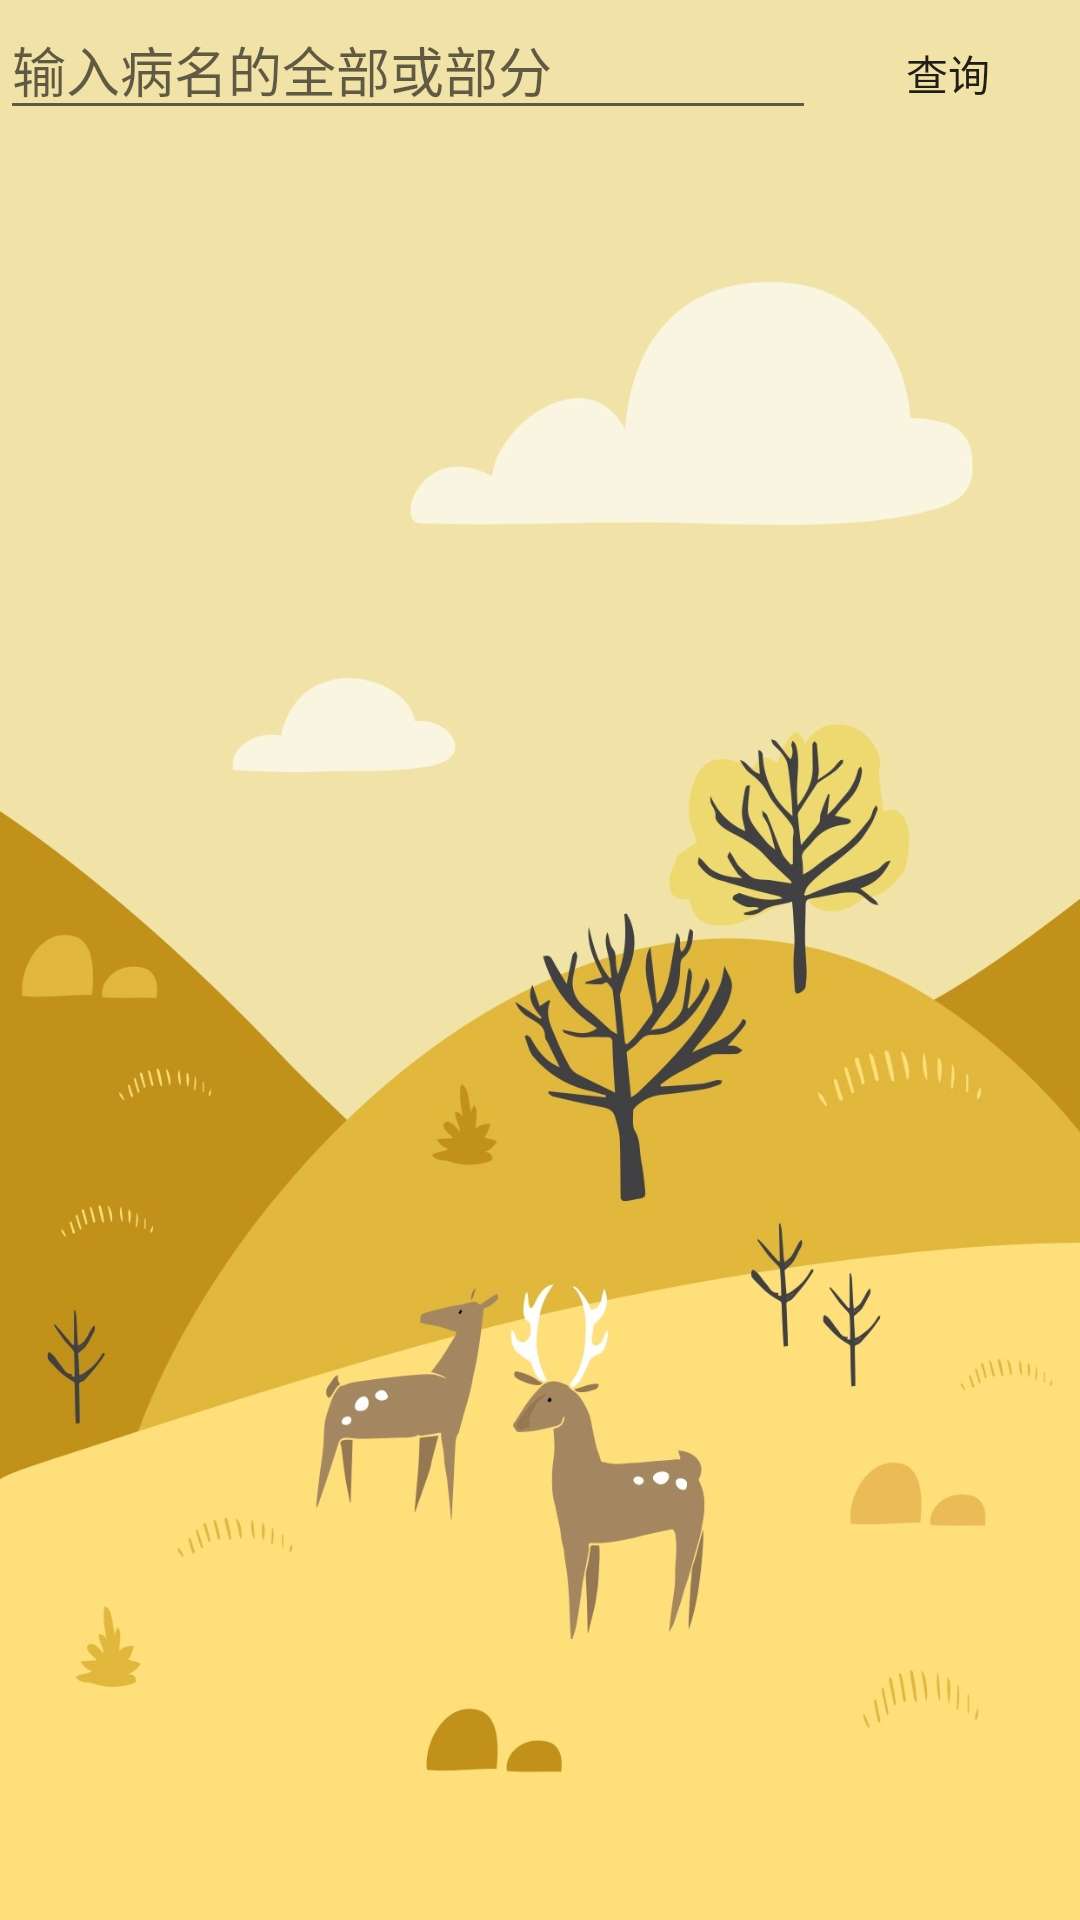

Here is an Android app screen rendered from its layout file. Give the layout XML and the strings, colors and styles it references.
<!-- AndroidManifest.xml: application theme Theme.LifeHealthAssistant -->
<!-- res/layout/activity_show_disease.xml -->
<?xml version="1.0" encoding="utf-8"?>
<LinearLayout xmlns:android="http://schemas.android.com/apk/res/android"
    android:orientation="vertical"
    android:layout_width="match_parent"
    android:layout_height="match_parent">

    <LinearLayout
        android:background="@drawable/wallhaven_qd6g6r"
        android:orientation="vertical"
        android:layout_width="match_parent"
        android:layout_height="0dp"
        android:layout_weight="1">

        <LinearLayout
            android:orientation="horizontal"
            android:layout_width="match_parent"
            android:layout_height="wrap_content">

            <EditText
                android:id="@+id/select_edit"
                android:layout_width="0dp"
                android:layout_height="wrap_content"
                android:hint="输入病名的全部或部分"
                android:layout_weight="1" />
            <Button
                android:id="@+id/select_button"
                android:layout_width="wrap_content"
                android:layout_height="wrap_content"
                android:onClick="onSelect"
                android:background="@drawable/divide_linearlayout"
                android:backgroundTint="#2C9EC1"
                android:text="查询"/>

        </LinearLayout>



        <androidx.recyclerview.widget.RecyclerView
            android:id="@+id/disease_recycler_view"
            android:layout_weight="1"
            android:layout_width="match_parent"
            android:layout_height="match_parent" />


    </LinearLayout>


</LinearLayout>
<!-- resources referenced by this layout -->
<resources>
  <!-- drawable wallhaven_qd6g6r: jpg bitmap (drawable, 121478 bytes) -->
  <style name="Theme.LifeHealthAssistant" parent="Theme.MaterialComponents.DayNight.DarkActionBar.Bridge">
          
          <item name="colorPrimary">@color/purple_500</item>
          <item name="colorPrimaryVariant">@color/purple_700</item>
          <item name="colorOnPrimary">@color/white</item>
          
          <item name="colorSecondary">@color/teal_200</item>
          <item name="colorSecondaryVariant">@color/teal_700</item>
          <item name="colorOnSecondary">@color/black</item>
          
          <item name="android:statusBarColor" tools:targetApi="l">?attr/colorPrimaryVariant</item>
          
      </style>
  <color name="purple_500">#FF6200EE</color>
  <color name="purple_700">#FF3700B3</color>
  <color name="white">#FFFFFFFF</color>
  <color name="teal_200">#FF03DAC5</color>
  <color name="teal_700">#FF018786</color>
  <color name="black">#FF000000</color>
</resources>
